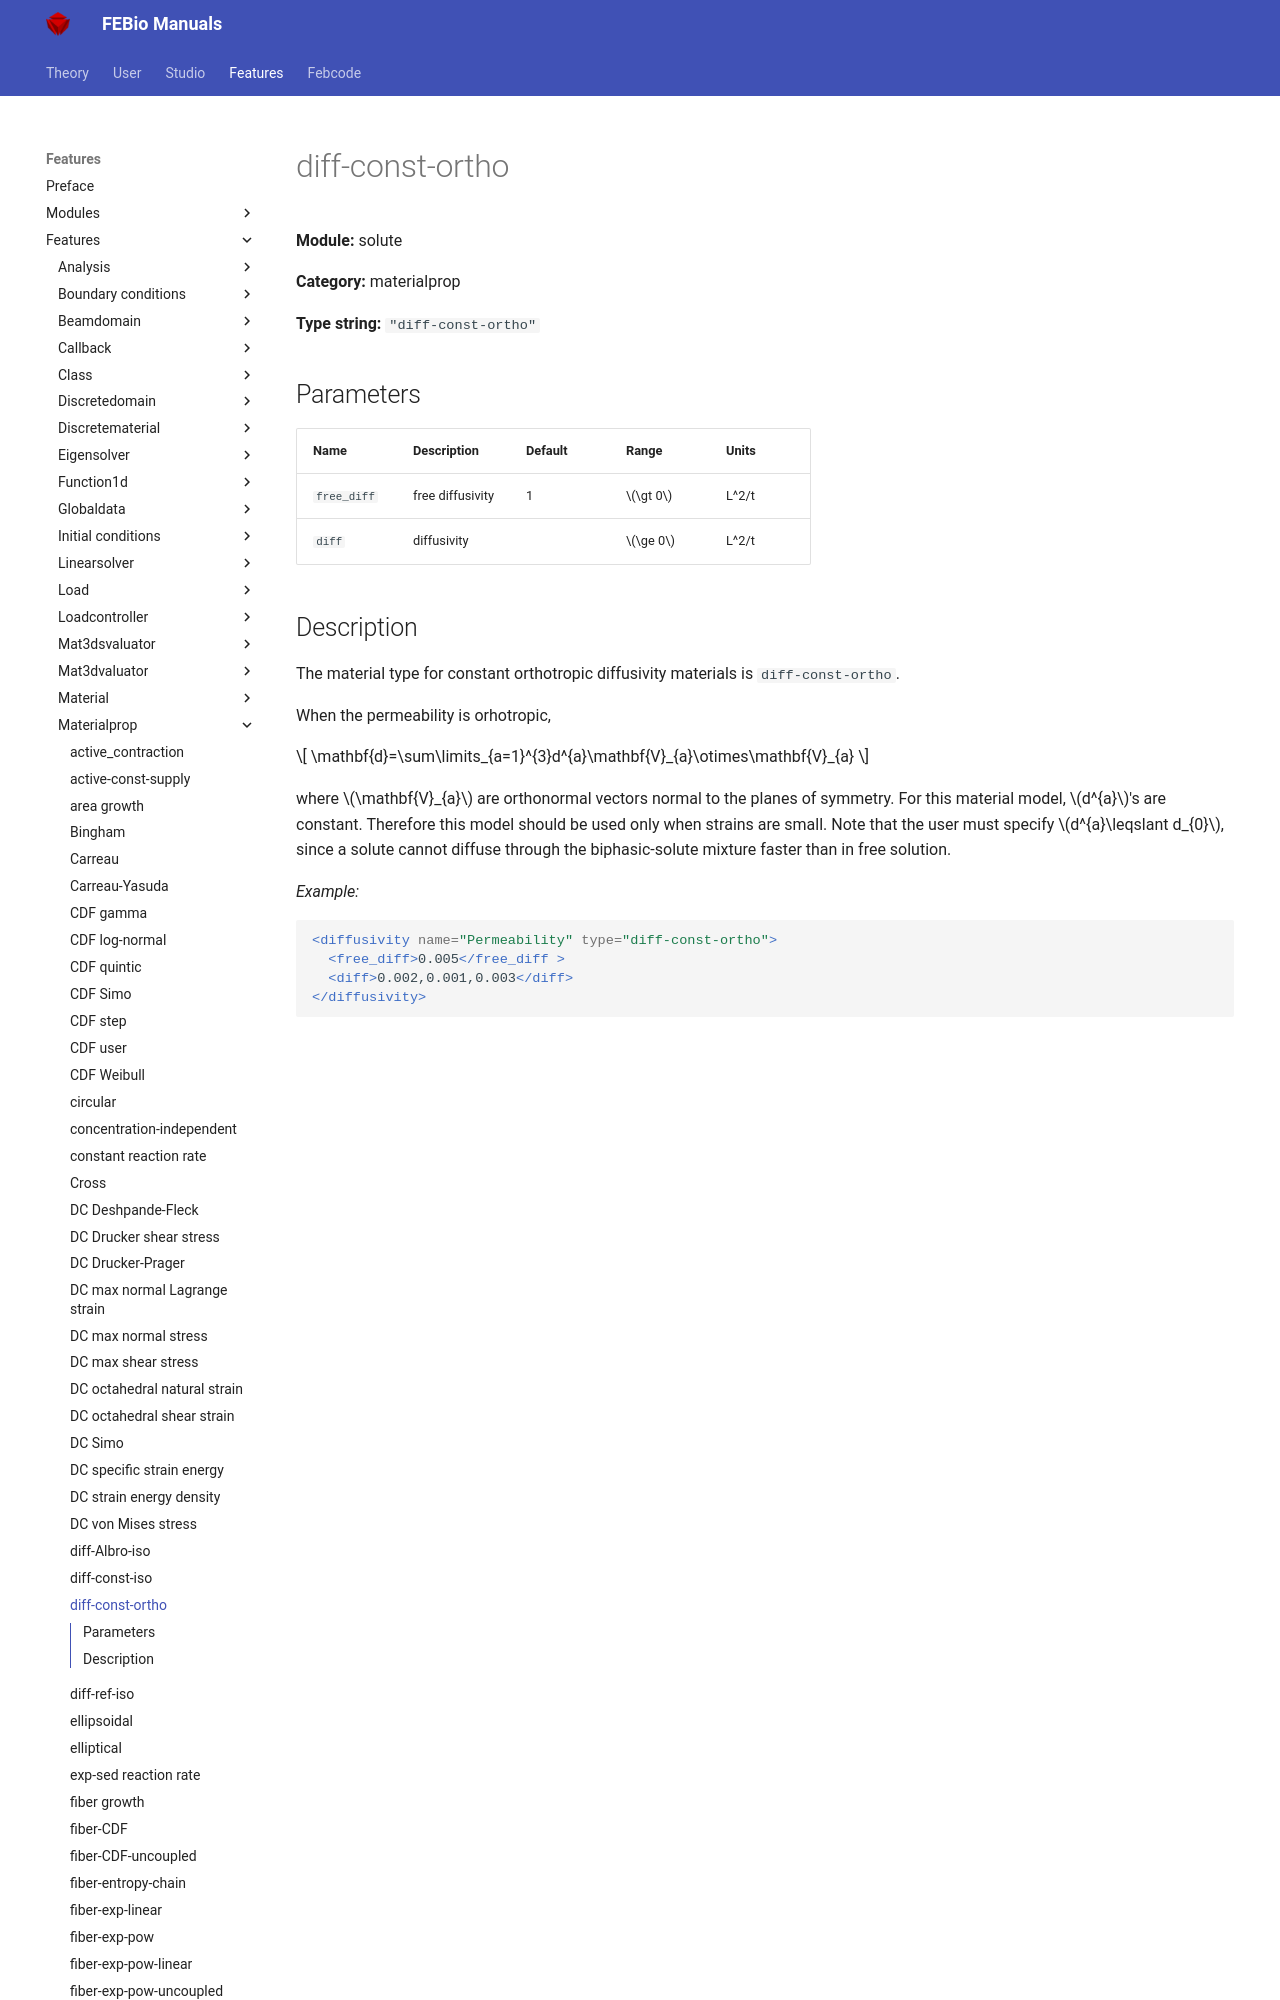

repository: febiosoftware/febio-docs · page: features/features/solute_materialprop_diff-const-ortho/index.html · generator: mkdocs

# diff-const-ortho

**Module:** solute

**Category:** materialprop

**Type string:** `"diff-const-ortho"`

## Parameters

| Name | Description | Default | Range | Units |
|------|-------------|---------|-------|-------|
| `free_diff` | free diffusivity | 1 | $\gt 0$ | L^2/t |
| `diff` | diffusivity |  | $\ge 0$ | L^2/t |
